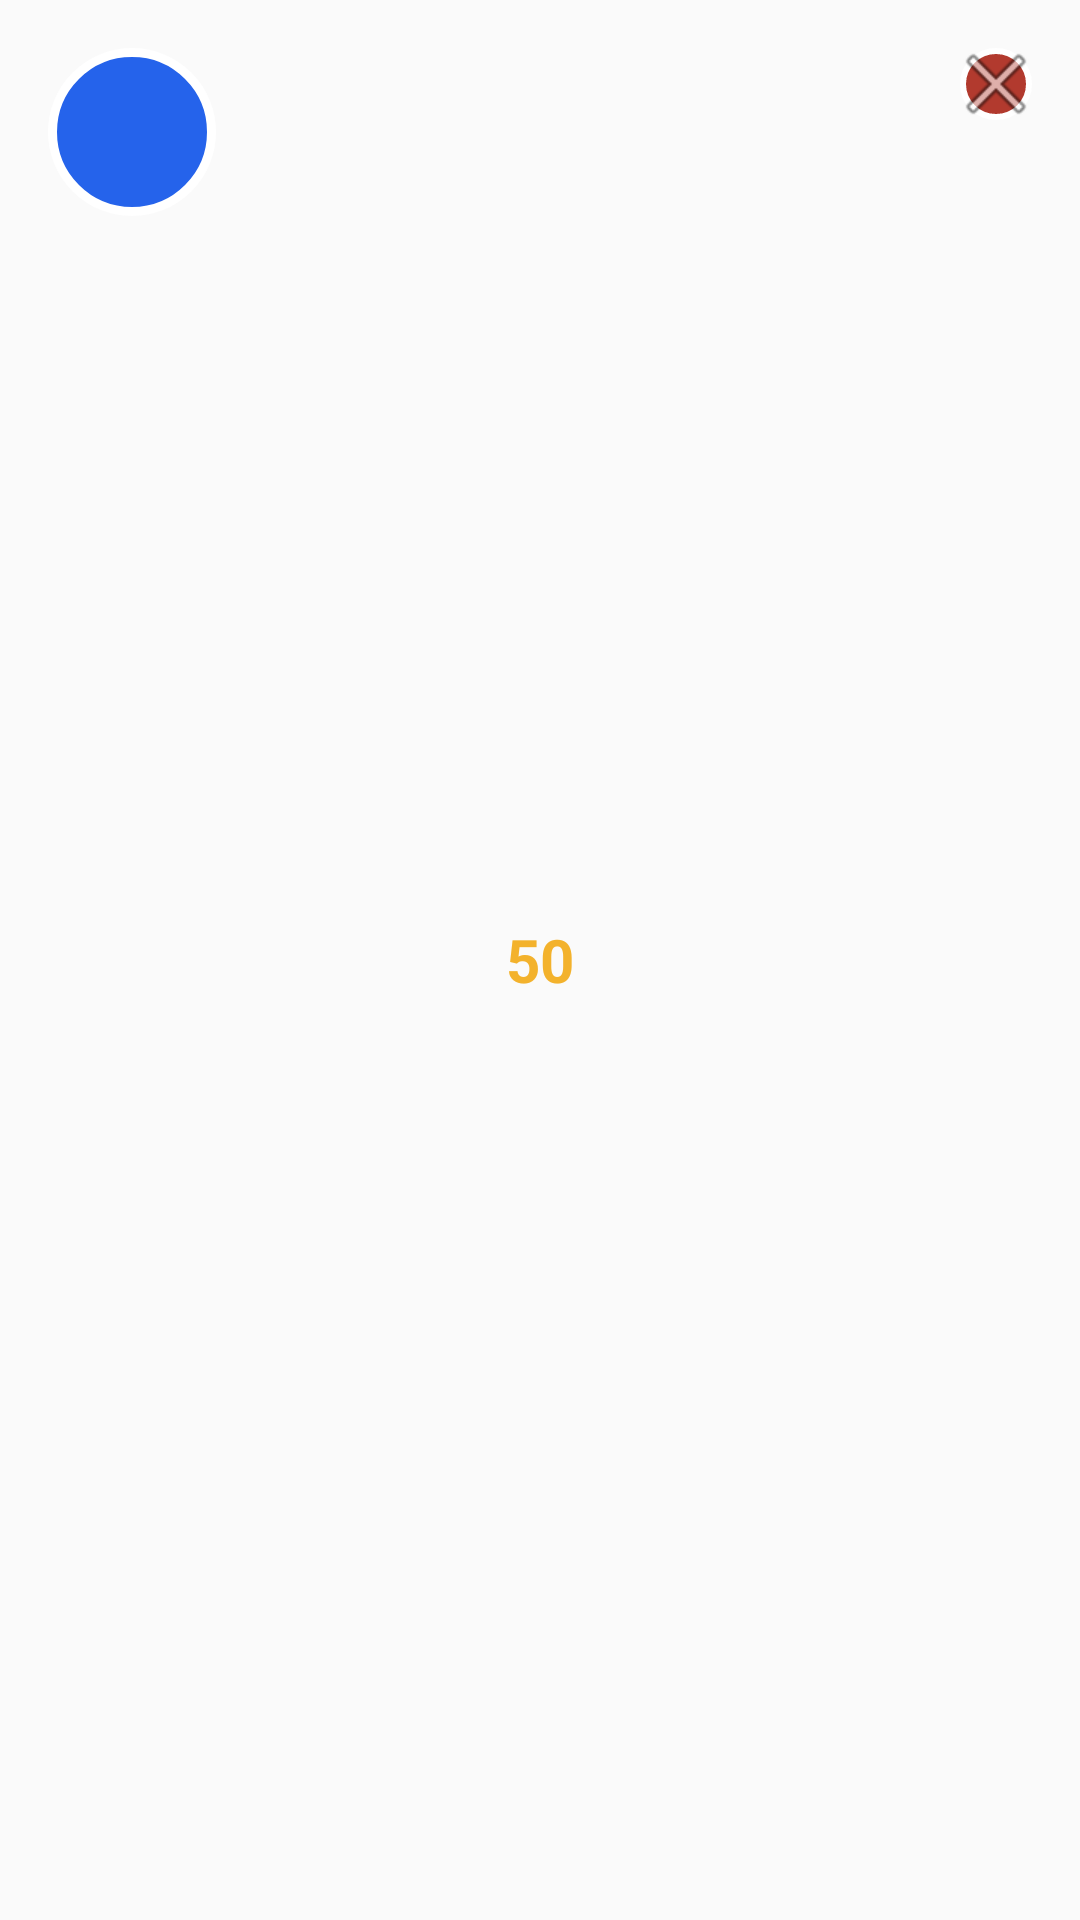

Reconstruct the res/layout file that produces this screen, plus the resources it refers to.
<!-- AndroidManifest.xml: application theme Theme.AppCompat.DayNight -->
<!-- res/layout/floating_target.xml -->
<?xml version="1.0" encoding="utf-8"?>

<FrameLayout xmlns:android="http://schemas.android.com/apk/res/android"
    android:layout_width="wrap_content"
    android:layout_height="wrap_content"
    android:padding="16dp">

    <View
        android:id="@+id/circleBody"
        android:layout_width="56dp"
        android:layout_height="56dp"
        android:background="@drawable/target_bg" />

    <TextView
        android:id="@+id/targetLabel"
        android:layout_width="wrap_content"
        android:layout_height="wrap_content"
        android:layout_gravity="center"
        android:text="50"
        android:textColor="#F3B22C"
        android:textSize="20sp"
        android:textStyle="bold" />

    <ImageButton
        android:id="@+id/closeBtn"
        android:layout_width="24dp"
        android:layout_height="24dp"
        android:layout_gravity="top|end"
        android:background="@drawable/close_bg"
        android:src="@android:drawable/ic_menu_close_clear_cancel"
        android:contentDescription="Hide" />
</FrameLayout>
<!-- resources referenced by this layout -->
<resources>
  <!-- drawable close_bg (drawable) -->
  <?xml version="1.0" encoding="utf-8"?>
  
  <shape xmlns:android="http://schemas.android.com/apk/res/android" android:shape="oval">
      <solid android:color="#B23A2E" />
      <stroke android:width="2dp" android:color="#FFFFFF" />
  </shape>
  <!-- drawable target_bg (drawable) -->
  <?xml version="1.0" encoding="utf-8"?>
  
  <shape xmlns:android="http://schemas.android.com/apk/res/android" android:shape="oval">
      <solid android:color="#2563EB" />
      <stroke android:width="3dp" android:color="#FFFFFF" />
  </shape>
</resources>
